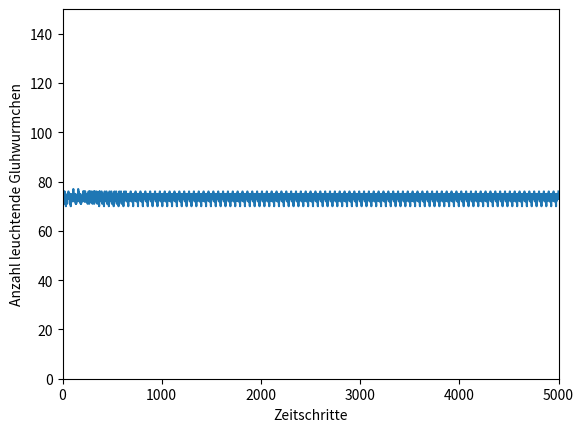
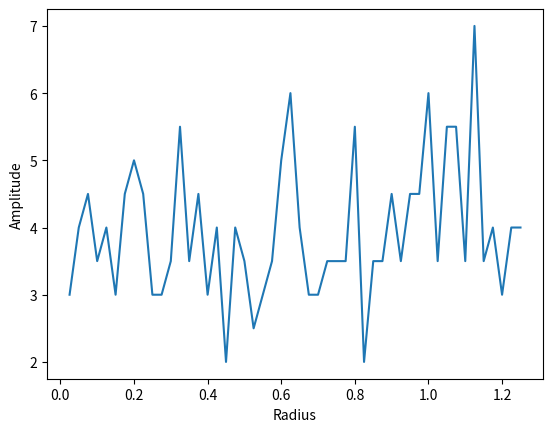

These figures' Python source, in order:
import math
import random
import numpy as np
import matplotlib.pyplot as plt


class Gluhwurmchen:

    def __init__(self, x, y):
        self.x = x
        self.y = y
        self.count = 0

    def get_x(self):
        return self.x

    def get_y(self):
        return self.y

    def get_count(self):
        return self.count

    def set_count(self, count):
        self.count = count


def generatePoints(n):
    schwarm = []
    for i in range(0, n):
        x = random.randrange(0, 10)
        y = random.randrange(0, 10)
        g = Gluhwurmchen(x, y)
        schwarm.append(g)
    return schwarm


def generateDistances(schwarm):
    weights = []
    for i in range(0, len(schwarm)):
        row = []
        for j in range(0, len(schwarm)):
            row.append('_')
        weights.append(row)
    for i in range(0, len(schwarm)):
        for j in range(0, len(schwarm)):
            n1 = (schwarm[i].get_x() - schwarm[j].get_x()) * (schwarm[i].get_x() - schwarm[j].get_x())
            n2 = (schwarm[i].get_y() - schwarm[j].get_y()) * (schwarm[i].get_y() - schwarm[j].get_y())
            weights[i][j] = math.sqrt(n1 + n2)
    with open('distances.txt', 'wb') as f:
        np.savetxt(f, weights, fmt='%.2f')
    return weights


# Counts the neighbours of glowworm nr.
# nr - position of glowworm in list
# n - total number of glowworms
# r - neighbourhoodradius
def get_neighbours(nr):
    neighbours = []
    for i in range(0, n):
        if distances[nr][i] <= r:
            neighbours.append(i)
    return neighbours


def is_sync(nr):
    sync = 0
    neighbours = get_neighbours(nr)
    for nb in neighbours:
        if schwarm[nb].get_count() < 26:
            sync += 1
    return sync > len(neighbours) / 2


def zeitschritt():
    for i in range(0, n):
        if schwarm[i].get_count() != 0:
            if schwarm[i].get_count() == 50:
                if not (is_sync(i)):
                    schwarm[i].set_count(2)
                else:
                    schwarm[i].set_count(1)
            else:
                schwarm[i].set_count(schwarm[i].get_count() + 1)


# Activates glowworm nr
def release_glowworm(nr):
    zeitschritt()
    schwarm[nr].set_count(1)


# --------------------- Teil A ---------------------------
n = 150
schwarm = generatePoints(n)
distances = generateDistances(schwarm)
r = 0.05
total = 0
for i in range(0, n):
    nachbarn = get_neighbours(i)
    total += len(nachbarn)
print('Durchschnittliche Anzahl von Nachbarn: ', total / n)

for i in range(0, n):
    release_glowworm(i)
leuchtend = []
zeitschritte = []
for i in range(0, 5000):
    zeitschritt()
    anz_leuchtend = 0
    for gw in schwarm:
        if gw.get_count() < 26:
            anz_leuchtend += 1
    leuchtend.append(anz_leuchtend)
    zeitschritte.append(i)

plt.plot(zeitschritte, leuchtend)
plt.xlabel('Zeitschritte')
plt.ylabel('Anzahl leuchtende Gluhwurmchen')
plt.axis([0, 5000, 0, 150])
plt.show()

# --------------------- Teil B ----------------------
totale_amplitude = 0
alle_amplituden = []
r = 0.025
radien = []
for i in range(0, 50):
    radien.append(r)
    schwarm = generatePoints(n)
    distances = generateDistances(schwarm)
    for j in range(0, n):
        release_glowworm(j)
    last = []
    for t in range(0, 5000):
        zeitschritt()
        if t >= 4950:
            leuchtend = 0
            for gw in schwarm:
                if gw.get_count() < 26:
                    leuchtend += 1
            last.append(leuchtend)
    amplitude = (max(last) - min(last)) / 2
    alle_amplituden.append(amplitude)
    totale_amplitude += amplitude
    r += 0.025

print('Durchschnitt der gemessenen Amplituden: ', totale_amplitude / 50)

plt.plot(radien, alle_amplituden)
plt.xlabel('Radius')
plt.ylabel('Amplitude')
plt.show()
